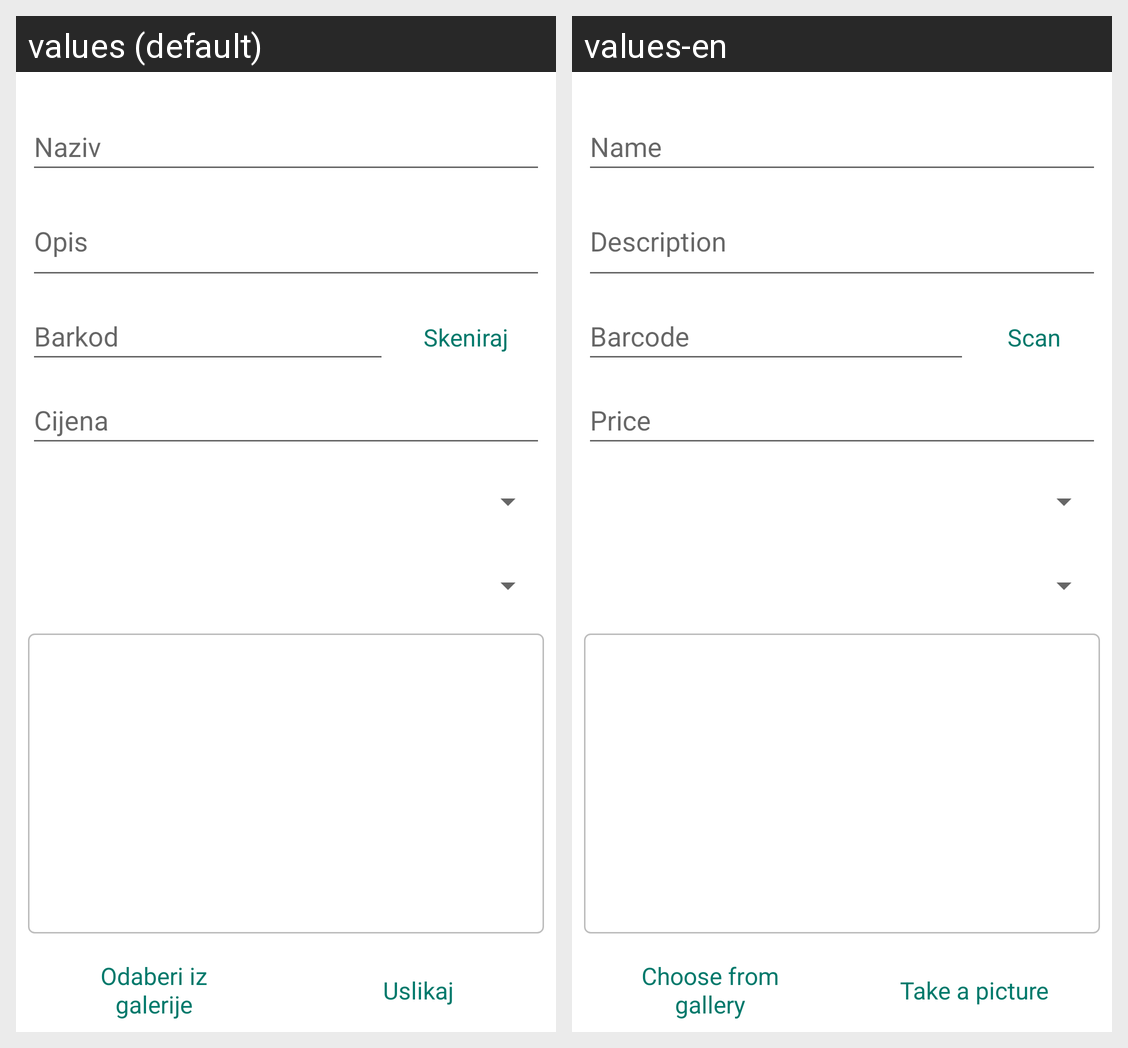

Translations of the strings shown on this Android screen, per locale in the grid:
Android screen res/layout/fragment_dodaj_osnovno_sredstvo.xml rendered under 2 locales, left to right: values (default), values-en. Device: Nexus 5 (rendered at 1080×1920; each locale shown at half size, 540×960, under a caption strip naming it); theme Theme.MRprojektni_zadatak.
Strings drawn on this screen, with the default value and each locale's value (text and hints the layout hard-codes, and strings that could not be matched under every locale, appear in the picture but are not listed):

naziv_os
  values: Naziv
  values-en: Name

opis_os
  values: Opis
  values-en: Description

barkod_os
  values: Barkod
  values-en: Barcode

skeniraj
  values: Skeniraj
  values-en: Scan

cijena_os
  values: Cijena
  values-en: Price

odaberi_iz_galerije
  values: Odaberi iz galerije
  values-en: Choose from gallery

uslikaj
  values: Uslikaj
  values-en: Take a picture
